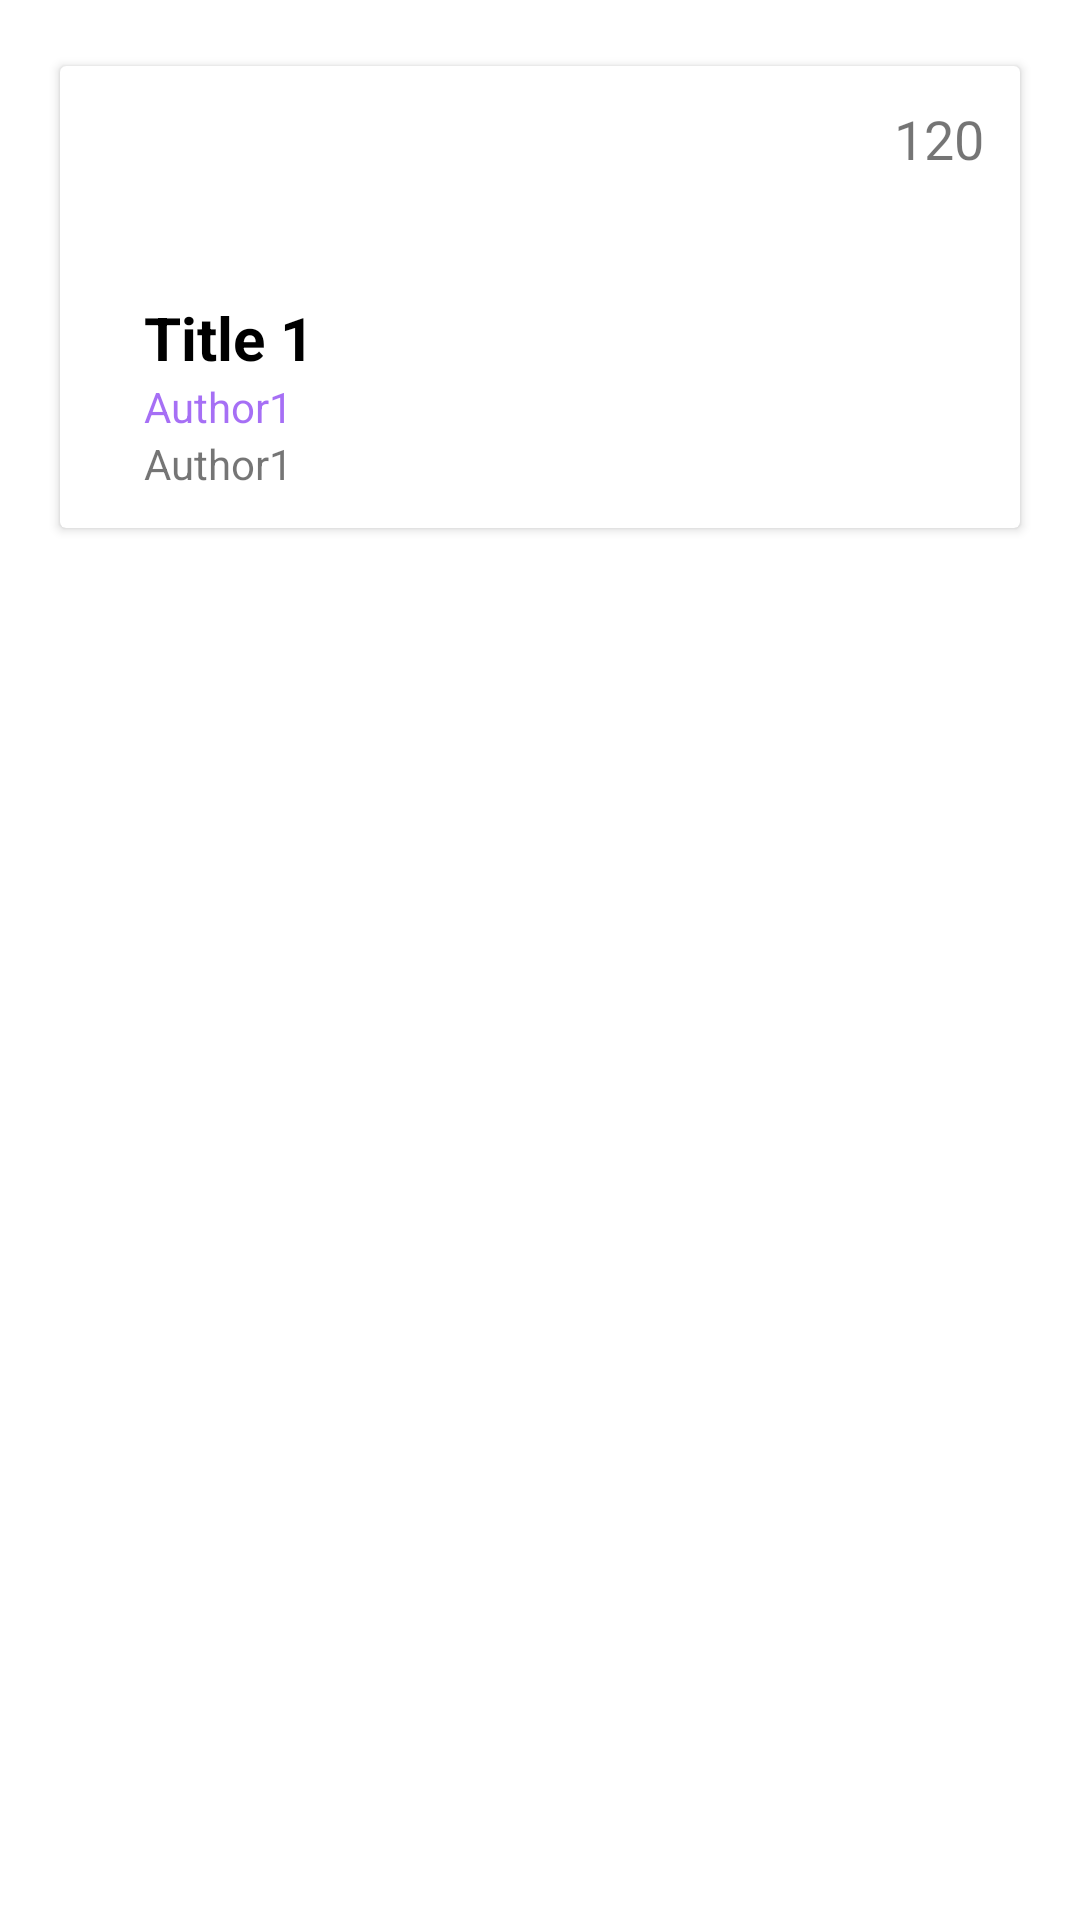

Android layout source for this screen:
<!-- AndroidManifest.xml: application theme Theme.Uts_10119106_ahmadfikri -->
<!-- res/layout/my_row.xml -->
<?xml version="1.0" encoding="utf-8"?>
<LinearLayout xmlns:android="http://schemas.android.com/apk/res/android"
    xmlns:app="http://schemas.android.com/apk/res-auto"
    xmlns:tools="http://schemas.android.com/tools"
    android:orientation="vertical" android:layout_width="match_parent"
    android:layout_height="wrap_content"
    android:id="@+id/mainLayout">

    <androidx.cardview.widget.CardView
        android:id="@+id/cardView"
        android:layout_width="match_parent"
        android:layout_height="wrap_content"
        android:layout_marginStart="20dp"
        android:layout_marginEnd="20dp"
        android:layout_marginTop="22dp">

        <androidx.constraintlayout.widget.ConstraintLayout
            android:layout_width="match_parent"
            android:layout_height="wrap_content"
            android:padding="12dp">

            <TextView
                android:id="@+id/book_id_txt"
                android:layout_width="wrap_content"
                android:layout_height="wrap_content"
                android:text="1"
                android:textSize="40sp"
                android:textStyle="bold"
                android:textColor="#000"
                android:visibility="gone"
                app:layout_constraintBottom_toBottomOf="parent"
                app:layout_constraintStart_toStartOf="parent"
                app:layout_constraintTop_toTopOf="parent" />

            <TextView
                android:id="@+id/book_title_txt"
                android:layout_width="wrap_content"
                android:layout_height="wrap_content"
                android:layout_marginStart="16dp"
                android:layout_marginLeft="16dp"
                android:text="Title 1"
                android:textSize="20sp"
                android:textStyle="bold"
                android:textColor="#000"
                app:layout_constraintStart_toEndOf="@+id/book_id_txt"
                app:layout_constraintTop_toTopOf="@+id/book_id_txt" />

            <TextView
                android:id="@+id/book_author_txt"
                android:layout_width="wrap_content"
                android:layout_height="wrap_content"
                android:text="Author1"
                android:textColor="#906200EE"
                app:layout_constraintStart_toStartOf="@+id/book_title_txt"
                app:layout_constraintTop_toBottomOf="@+id/book_title_txt" />

            <TextView
                android:id="@+id/book_pages_txt"
                android:layout_width="wrap_content"
                android:layout_height="wrap_content"
                android:text="Author1"
                app:layout_constraintStart_toStartOf="@+id/book_author_txt"
                app:layout_constraintTop_toBottomOf="@+id/book_author_txt" />

            <TextView
                android:id="@+id/book_date_txt"
                android:layout_width="wrap_content"
                android:layout_height="wrap_content"
                android:text="120"
                android:textSize="18sp"
                app:layout_constraintEnd_toEndOf="parent"
                app:layout_constraintTop_toTopOf="parent" />
        </androidx.constraintlayout.widget.ConstraintLayout>
    </androidx.cardview.widget.CardView>
</LinearLayout>
<!-- resources referenced by this layout -->
<resources>
  <style name="Theme.Uts_10119106_ahmadfikri" parent="Theme.MaterialComponents.DayNight.DarkActionBar">
          
          <item name="colorPrimary">@color/purple_500</item>
          <item name="colorPrimaryVariant">@color/purple_700</item>
          <item name="colorOnPrimary">@color/white</item>
          
          <item name="colorSecondary">@color/teal_200</item>
          <item name="colorSecondaryVariant">@color/teal_700</item>
          <item name="colorOnSecondary">@color/black</item>
          
          <item name="android:statusBarColor" tools:targetApi="l">?attr/colorPrimaryVariant</item>
          
      </style>
  <!-- not gathered from this repository: default colours our renderer supplied (Android Studio template values) -->
  <color name="purple_500">#FF6200EE</color>
  <color name="purple_700">#FF3700B3</color>
  <color name="teal_200">#FF03DAC5</color>
  <color name="teal_700">#FF018786</color>
  <color name="black">#FF000000</color>
  <color name="white">#FFFFFFFF</color>
</resources>
